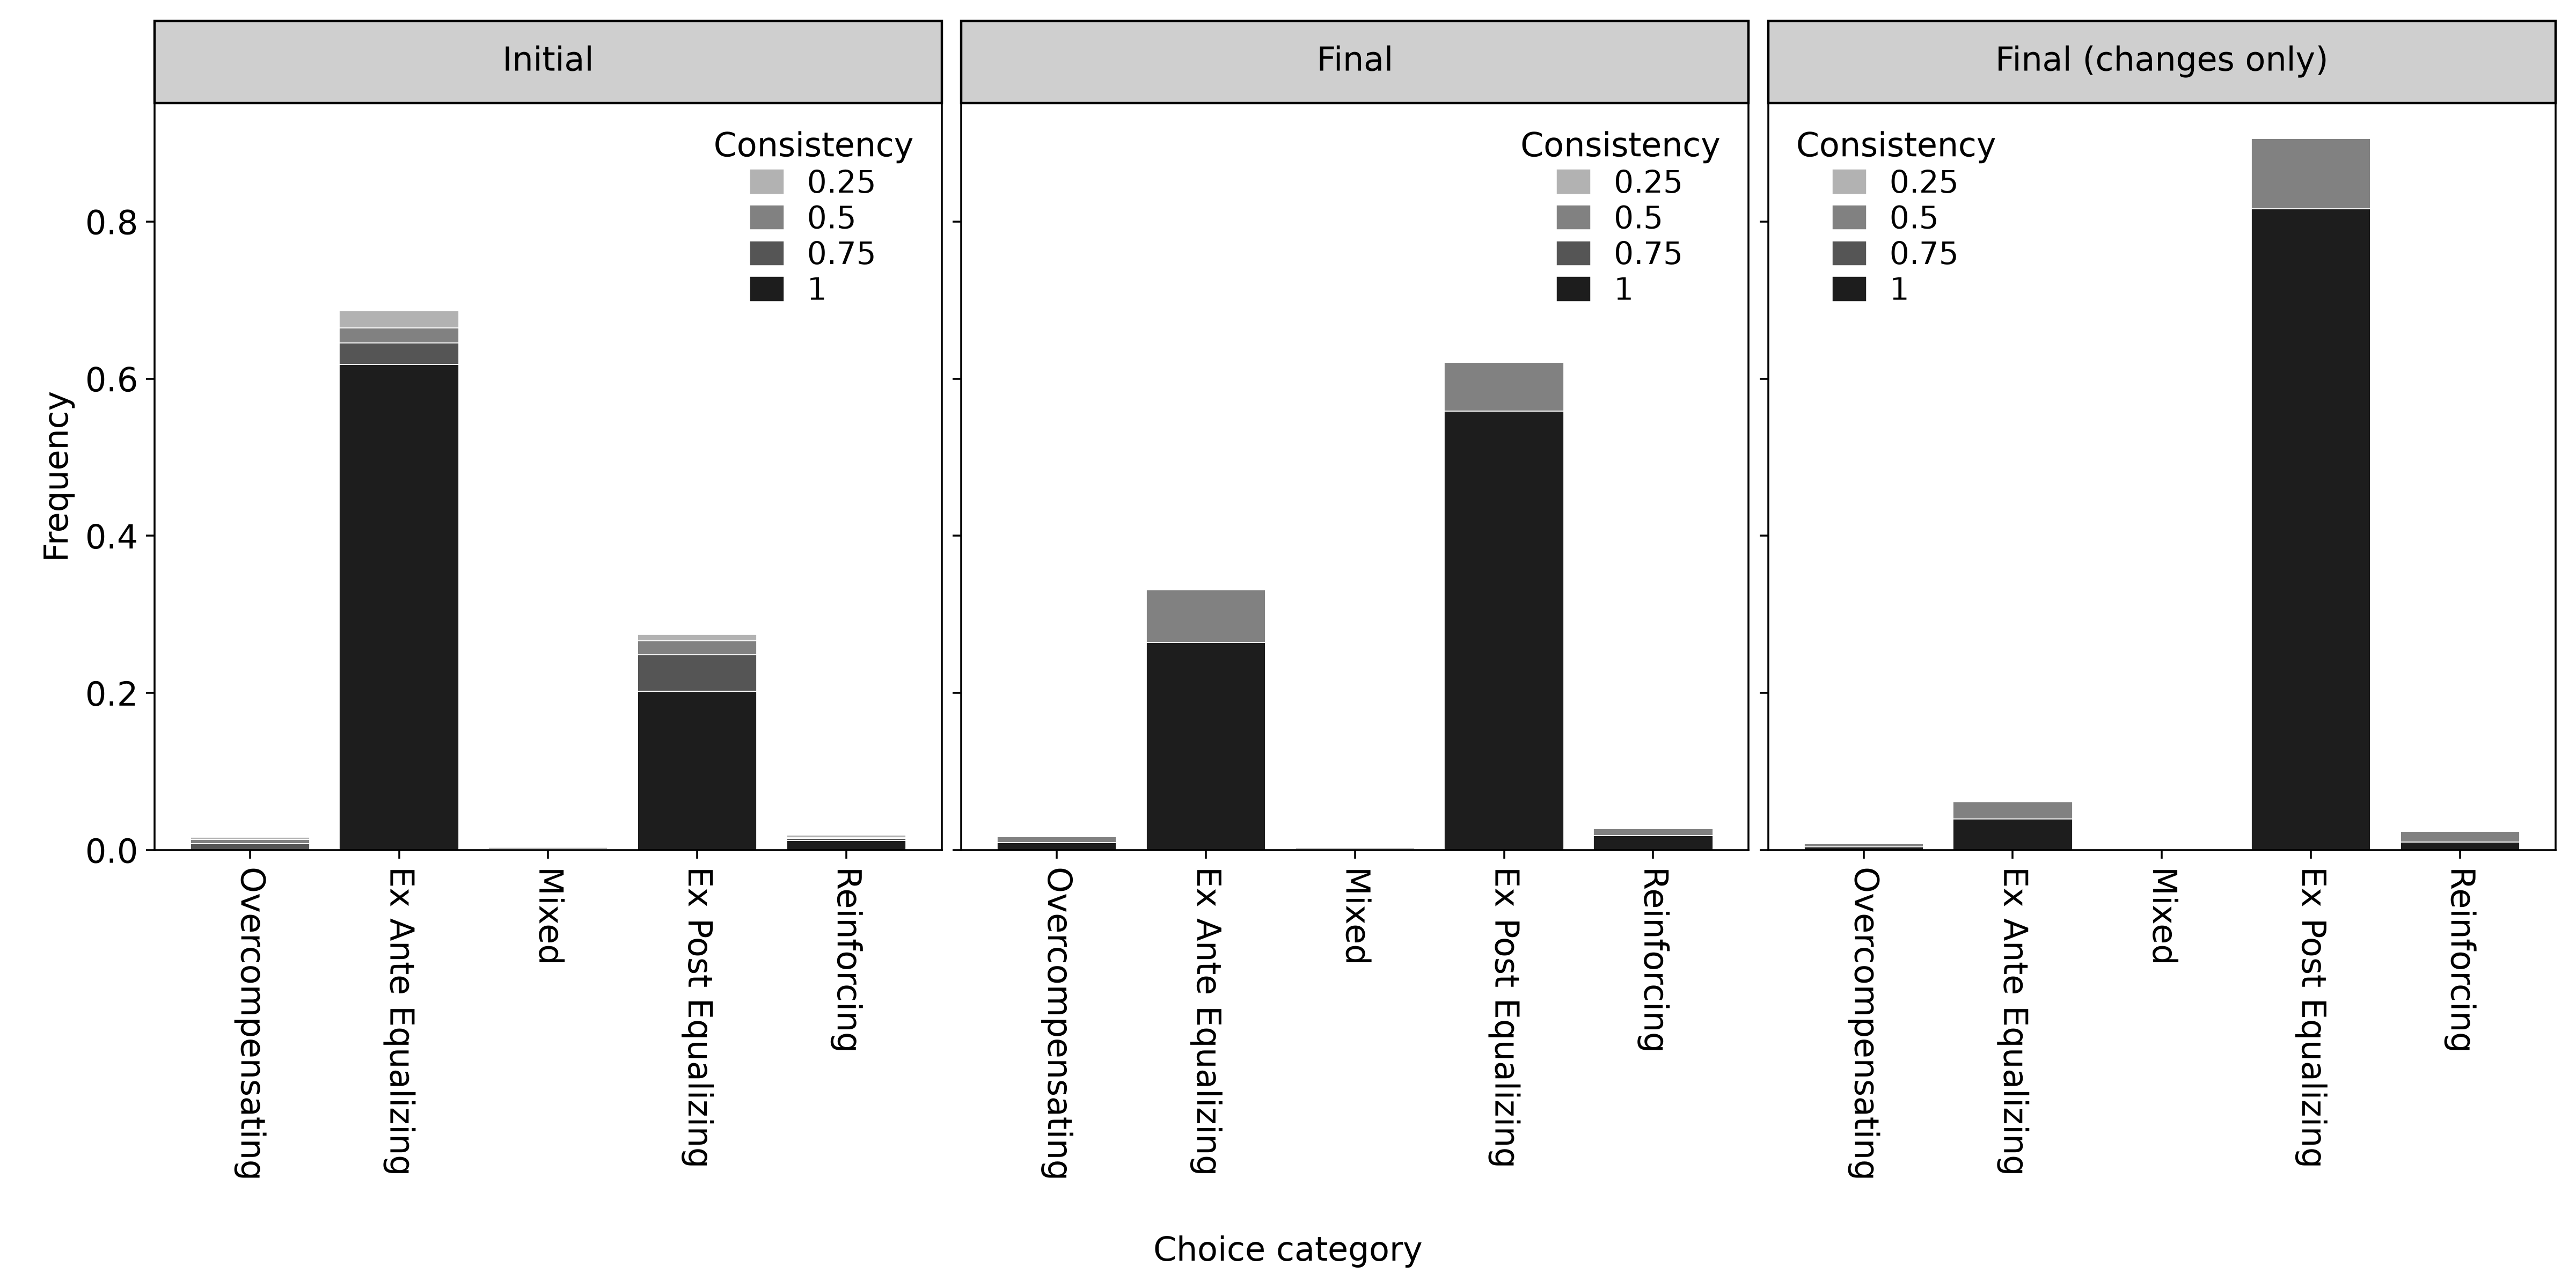

The file beside this chart, header and first rows:
panel, category, consistency, count, percent, n_players, n_respondents, n_choices
initial, overcompensating, 0.25, 10, 0.2717, 920, 920, 3680
initial, overcompensating, 0.5, 20, 0.5435, 920, 920, 3680
initial, overcompensating, 0.75, 30, 0.8152, 920, 920, 3680
initial, overcompensating, 1.0, 0, 0.0, 920, 920, 3680
initial, ex_ante_equalizing, 0.25, 80, 2.174, 920, 920, 3680
initial, ex_ante_equalizing, 0.5, 70, 1.902, 920, 920, 3680
initial, ex_ante_equalizing, 0.75, 99, 2.69, 920, 920, 3680
initial, ex_ante_equalizing, 1.0, 2276, 61.85, 920, 920, 3680
initial, mixed, 0.25, 5, 0.1359, 920, 920, 3680
initial, mixed, 0.5, 6, 0.163, 920, 920, 3680
initial, mixed, 0.75, 3, 0.08152, 920, 920, 3680
initial, mixed, 1.0, 0, 0.0, 920, 920, 3680
initial, ex_post_equalizing, 0.25, 30, 0.8152, 920, 920, 3680
initial, ex_post_equalizing, 0.5, 66, 1.793, 920, 920, 3680
initial, ex_post_equalizing, 0.75, 171, 4.647, 920, 920, 3680
initial, ex_post_equalizing, 1.0, 744, 20.22, 920, 920, 3680
initial, reinforcing, 0.25, 12, 0.3261, 920, 920, 3680
initial, reinforcing, 0.5, 2, 0.05435, 920, 920, 3680
initial, reinforcing, 0.75, 12, 0.3261, 920, 920, 3680
initial, reinforcing, 1.0, 44, 1.196, 920, 920, 3680
final, overcompensating, 0.5, 13, 0.7065, 920, 920, 1840
final, overcompensating, 1.0, 18, 0.9783, 920, 920, 1840
final, ex_ante_equalizing, 0.5, 124, 6.739, 920, 920, 1840
final, ex_ante_equalizing, 1.0, 486, 26.41, 920, 920, 1840
final, mixed, 0.5, 4, 0.2174, 920, 920, 1840
final, mixed, 1.0, 2, 0.1087, 920, 920, 1840
final, ex_post_equalizing, 0.5, 115, 6.25, 920, 920, 1840
final, ex_post_equalizing, 1.0, 1028, 55.87, 920, 920, 1840
final, reinforcing, 0.5, 16, 0.8696, 920, 920, 1840
final, reinforcing, 1.0, 34, 1.848, 920, 920, 1840
changes, overcompensating, 0.5, 3, 0.3937, 434, 434, 762
changes, overcompensating, 1.0, 3, 0.3937, 434, 434, 762
changes, ex_ante_equalizing, 0.5, 17, 2.231, 434, 434, 762
changes, ex_ante_equalizing, 1.0, 30, 3.937, 434, 434, 762
changes, mixed, 0.5, 1, 0.1312, 434, 434, 762
changes, mixed, 1.0, 0, 0.0, 434, 434, 762
changes, ex_post_equalizing, 0.5, 68, 8.924, 434, 434, 762
changes, ex_post_equalizing, 1.0, 622, 81.63, 434, 434, 762
changes, reinforcing, 0.5, 10, 1.312, 434, 434, 762
changes, reinforcing, 1.0, 8, 1.05, 434, 434, 762
